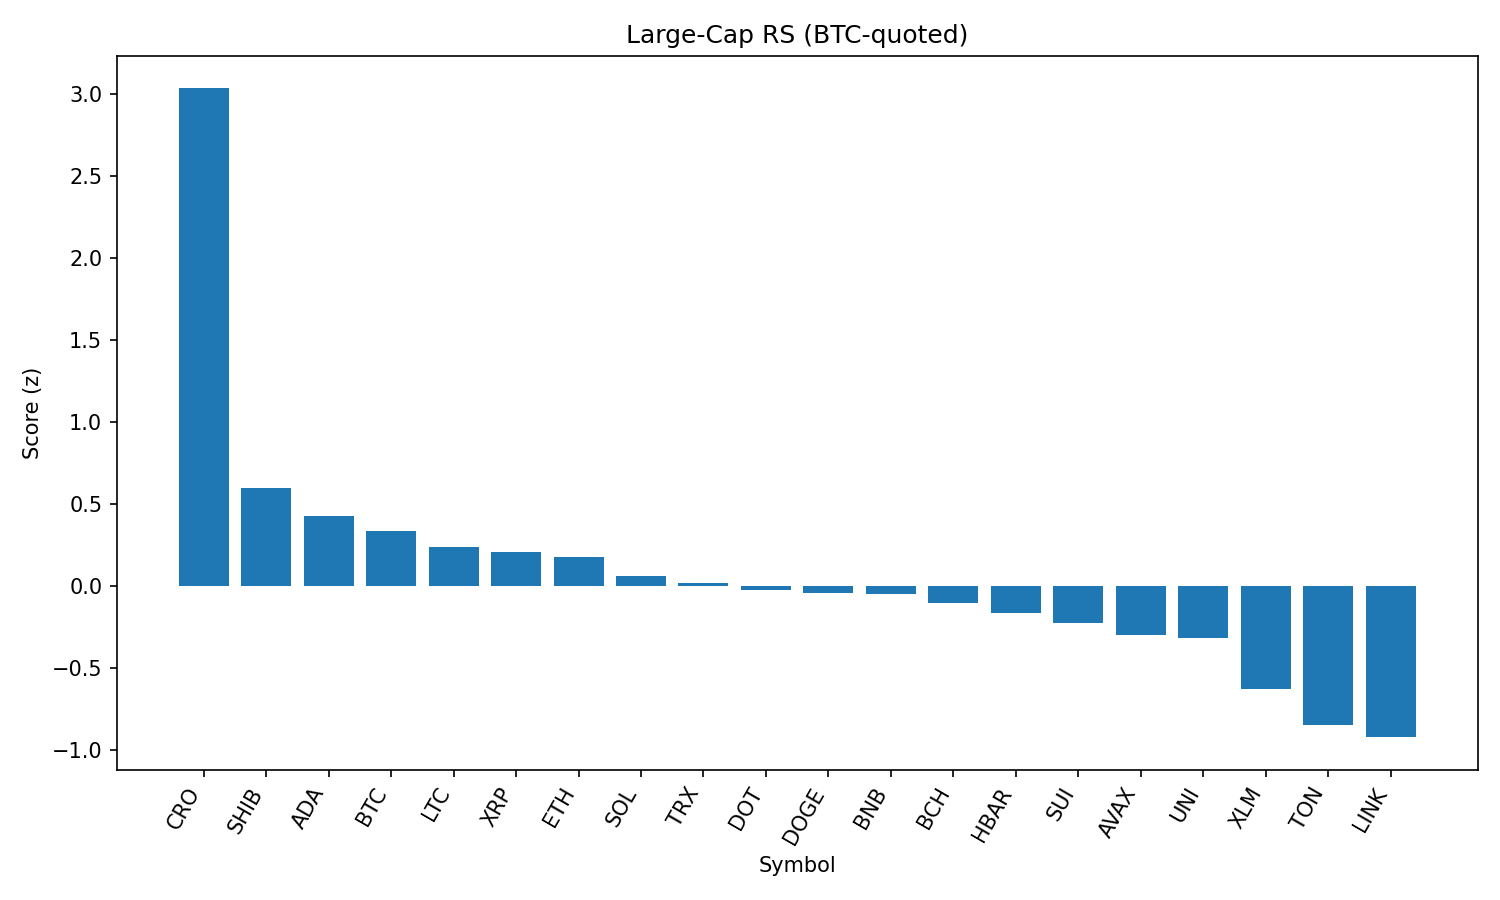

The file beside this chart, header and first rows:
rank, name, symbol, price_btc, price_usd, pct_1h_btc, pct_24h_btc, pct_7d_btc, market_cap_rank, market_cap_usd, volume_usd, score
1, Cronos, CRO, 2.35e-06, 0.2625, 0.2282, 30.55, 85.94, 26, 8833898169, 1202644077, 3.032
2, Shiba Inu, SHIB, 1.12409e-10, 1.254e-05, 0.1471, -0.03404, 2.042, 30, 7387050660, 198742076, 0.5958
3, Cardano, ADA, 7.7e-06, 0.8588, 0.08834, -0.6499, -0.414, 11, 31302578185, 1578462402, 0.4259
4, Bitcoin, BTC, 1.0, 111558, 0.0, 0.0, 0.0, 1, 2221017434340, 37789134776, 0.3339
5, Litecoin, LTC, 0.001014, 113.1, -0.01433, -0.1242, -0.7073, 27, 8616739012, 580872090, 0.2365
6, XRP, XRP, 2.681e-05, 2.99, -0.04328, -0.4627, 3.437, 3, 177884193045, 6360405250, 0.2061
7, Ethereum, ETH, 0.04063, 4532, -0.0755, -1.095, 6.697, 2, 547048607116, 34911356254, 0.1743
8, Solana, SOL, 0.00184, 205.2, -0.2878, 4.719, 12.49, 6, 110962802324, 12549091130, 0.05745
9, TRON, TRX, 3.1e-06, 0.3462, -0.09133, -1.448, 0.4049, 10, 32766119652, 942726924, 0.01846
10, Polkadot, DOT, 3.47e-05, 3.87, -0.1444, -0.3776, 1.867, 35, 5892072739, 254310993, -0.02519
11, Dogecoin, DOGE, 1.98e-06, 0.2204, -0.1871, 0.8859, 1.89, 9, 33220627306, 2137433853, -0.04328
12, BNB, BNB, 0.007702, 859, -0.1494, -0.5236, 0.4081, 5, 119645272224, 1277993117, -0.05257
13, Bitcoin Cash, BCH, 0.004964, 553.8, -0.2387, 1.857, 1.328, 21, 11023179839, 280497290, -0.1082
14, Hedera, HBAR, 2.15e-06, 0.2401, -0.2017, -0.8609, 1.785, 23, 10181518844, 227644986, -0.1695
15, Sui, SUI, 3.106e-05, 3.47, -0.2523, 0.2954, -0.3705, 19, 12159344283, 1225769954, -0.2291
16, Avalanche, AVAX, 0.0002206, 24.61, -0.3619, 2.001, 7.55, 22, 10394614453, 740764921, -0.3038
17, Uniswap, UNI, 8.877e-05, 9.9, -0.2695, -0.1632, -4.273, 34, 5947697463, 415817294, -0.3216
18, Stellar, XLM, 3.42e-06, 0.3814, -0.3429, -3.263, -3.901, 20, 11955832530, 414196517, -0.6315
19, Toncoin, TON, 2.822e-05, 3.15, -0.5279, -0.4637, -1.621, 28, 8081721613, 177961715, -0.8501
20, Chainlink, LINK, 0.0002149, 23.97, -0.4951, -2.405, -7.143, 13, 16255542251, 1478314550, -0.9248
21, Hyperliquid, HYPE, 0.0004286, 47.8, -0.8739, -1.268, 14.17, 16, 12951718455, 547005206, -1.478
